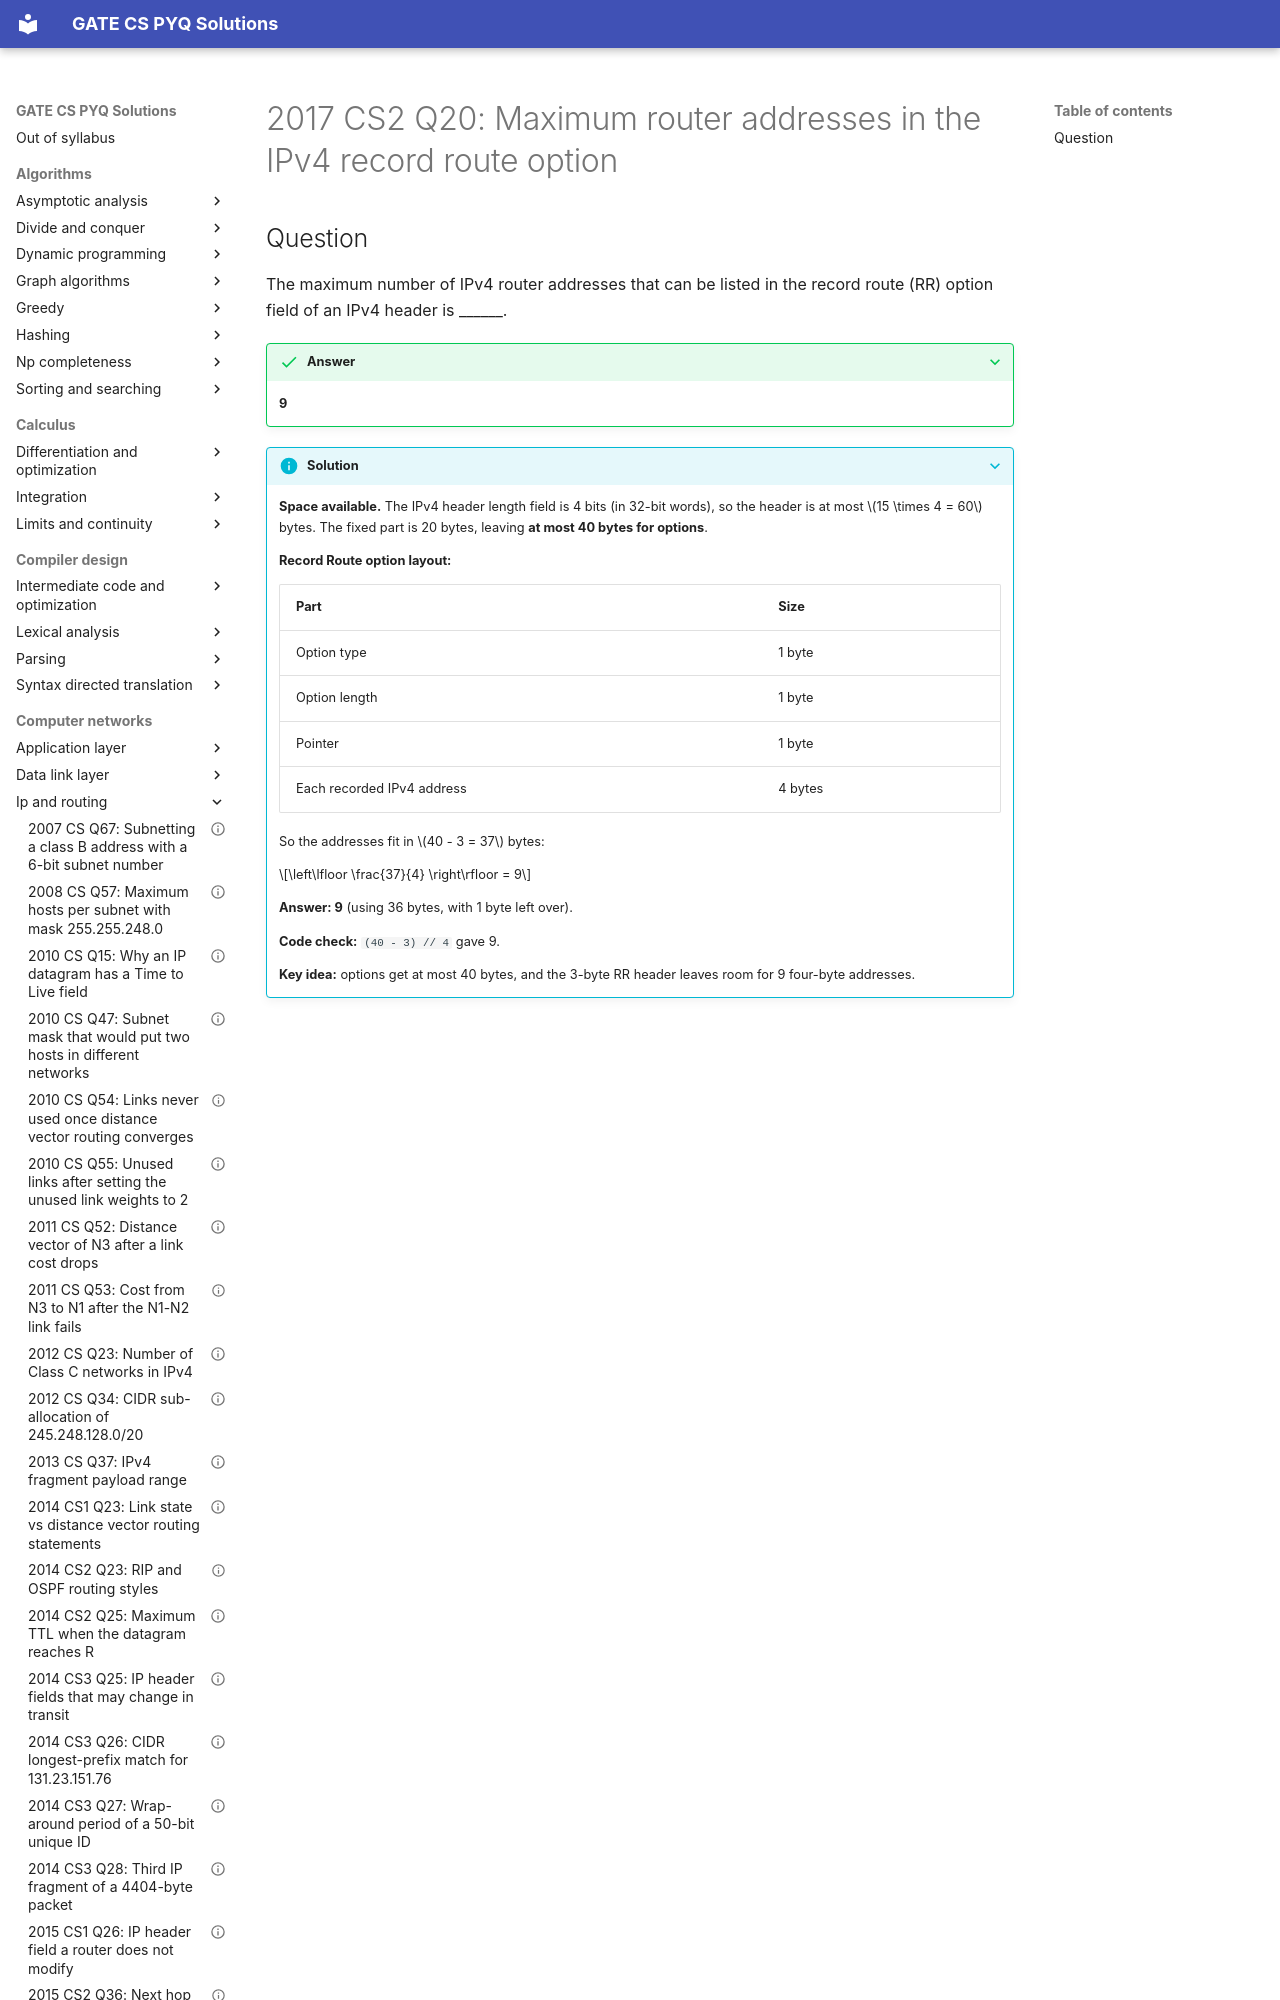

repository: saheenusman/GATE-PYQs · page: computer-networks/ip-and-routing/2017-set2-q20/index.html · generator: mkdocs

---
title: "2017 CS2 Q20: Maximum router addresses in the IPv4 record route option"
year: 2017
set: 2
paper: CS2
q_no: 20
subject: computer-networks
topic: ip-and-routing
also: []
marks: 1
type: NAT
official_answer: "9 to 9"
status: verified
---

# 2017 CS2 Q20: Maximum router addresses in the IPv4 record route option
